Run: headless pygame with SDL's dummy video driver; simulated clock (each Clock.tick advances the game by its frame time, no real sleeping); random seed 0; keys injected as events and as key.get_pressed() state; mouse plan: one left click at the window centre at the start of phase 2, then a move to the lower-right quarter at the start of phase 3.
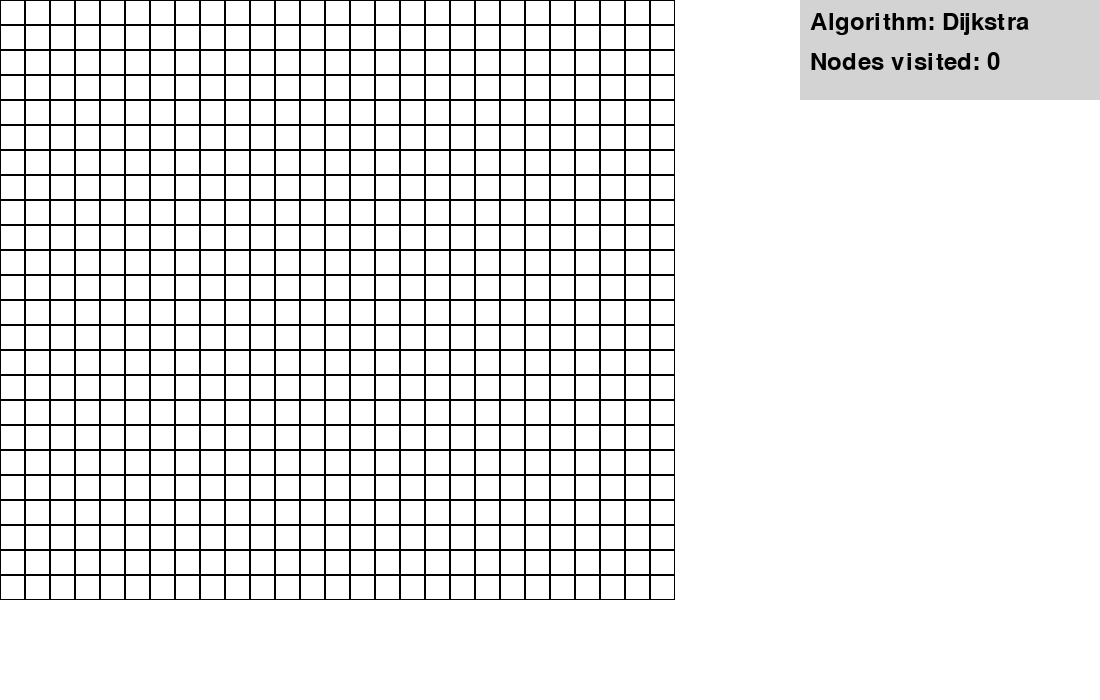
Frame 1 of 4 · flips 1–60 · no input
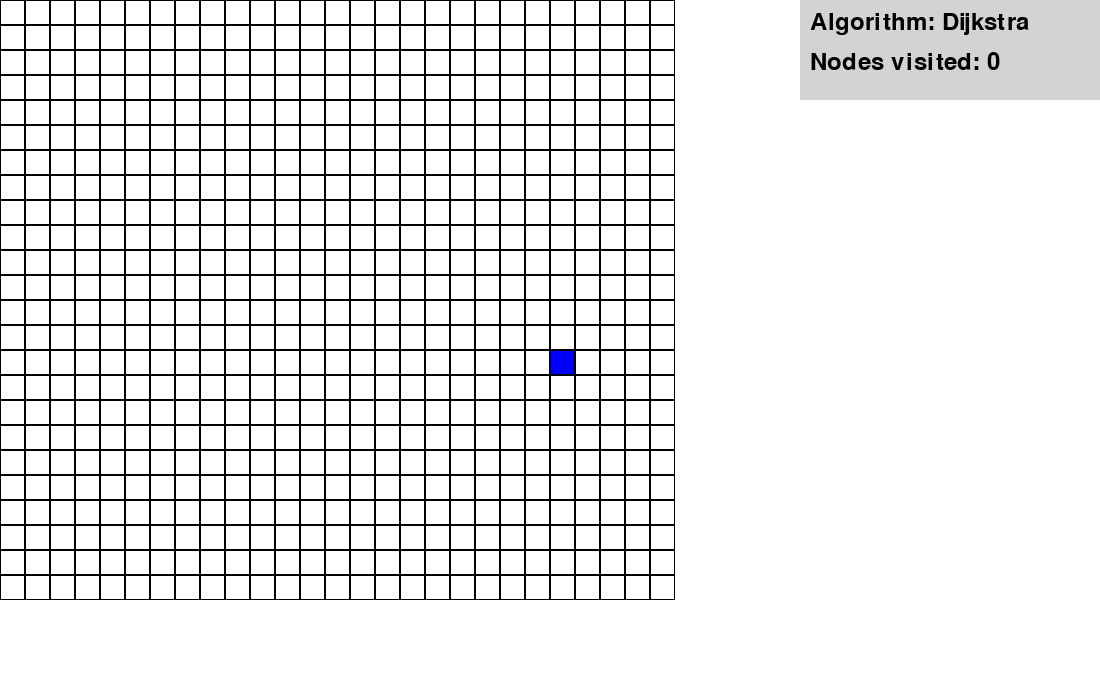
Frame 2 of 4 · flips 61–180 · clicked the window centre · tapped SPACE, RETURN · held RIGHT (→), D
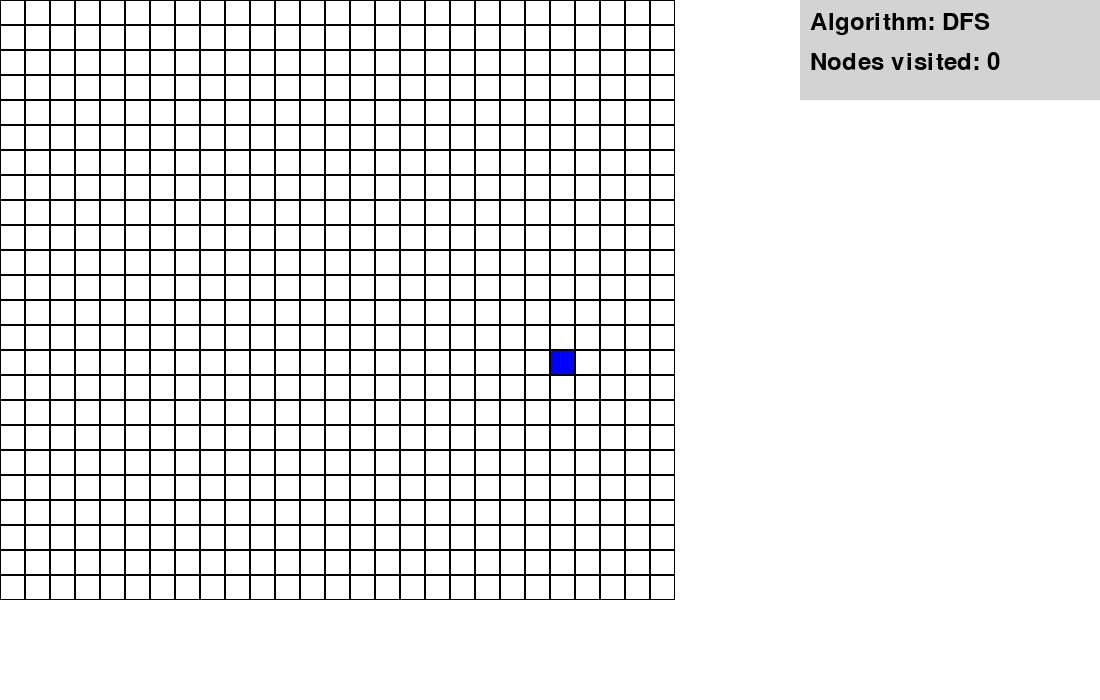
Frame 3 of 4 · flips 181–300 · moved the mouse to the lower-right quarter · held DOWN (↓), S
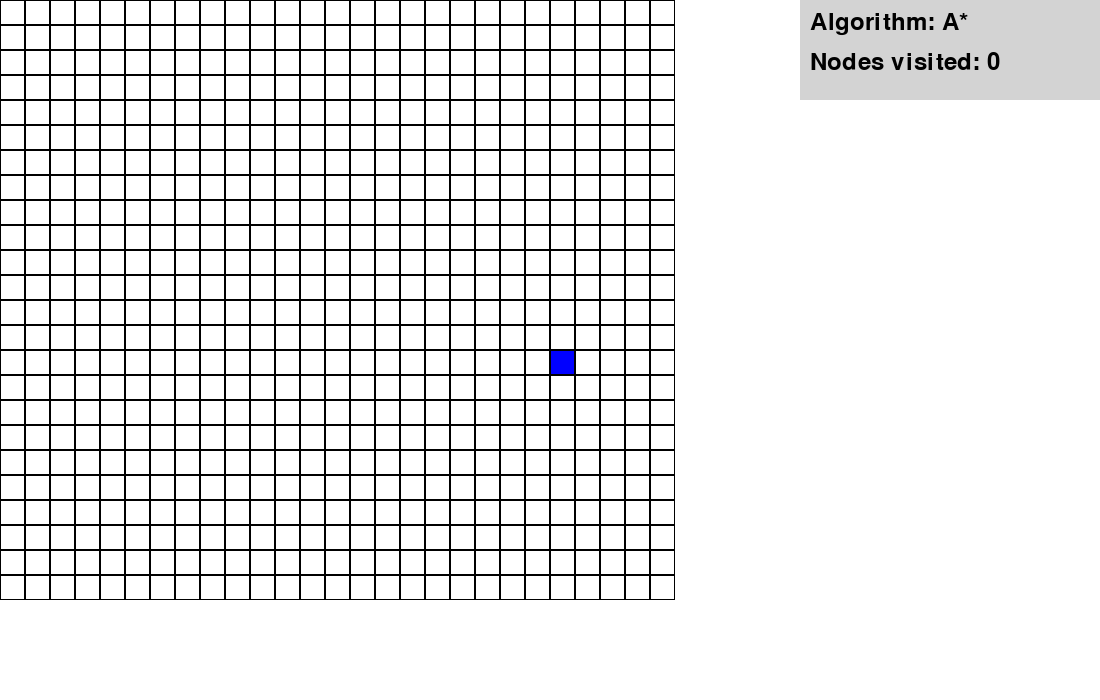
Frame 4 of 4 · flips 301–420 · held LEFT (←), A, UP (↑), W

The pygame program that drew these frames:

import pygame
import sys
import heapq
import math

# Initialize Pygame
pygame.init()

# Set up the grid
width, height = 800, 600
cell_size = 25
rows, cols = height // cell_size, (width // cell_size) - 5  # Reduced columns for more space

# Define the area for displaying text
text_area_width = 300
text_area_height = 100
text_area_x = width


# Initialize the display
screen = pygame.display.set_mode((width + text_area_width, height + text_area_height))
pygame.display.set_caption("Pathfinding Visualization")

# Initialize font
pygame.font.init()
font = pygame.font.Font(None, 36)

# Variables for text display
algorithm_text = font.render("Algorithm: Dijkstra", True, pygame.Color("black"))
nodes_visited_text = font.render("Nodes visited: 0", True, pygame.Color("black"))

# Initialize the grid with zeros, where 0 represents an empty cell
grid = [[0] * cols for _ in range(rows)]

# Variables to store the positions of start and end points
start_point = None
end_point = None

# Variables for Dijkstra's algorithm
dijkstra_visited = set()
dijkstra_distances = {(i, j): float('inf') for j in range(cols) for i in range(rows)}
dijkstra_previous = {(i, j): None for j in range(cols) for i in range(rows)}

# Variables for A* algorithm
astar_visited = set()
astar_distances = {(i, j): float('inf') for j in range(cols) for i in range(rows)}
astar_previous = {(i, j): None for j in range(cols) for i in range(rows)}

# Variables for DFS algorithm
dfs_visited = set()
dfs_previous = {(i, j): None for j in range(cols) for i in range(rows)}

# Variable to store the currently selected algorithm
current_algorithm = "Dijkstra"

def dijkstra():
    global start_point, end_point, dijkstra_visited, dijkstra_distances, dijkstra_previous

    heap = [(0, start_point)]
    dijkstra_distances[start_point] = 0

    while heap:
        current_distance, current_node = heapq.heappop(heap) # pop node with smallest distance from heap

        if current_node == end_point:
            break

        if current_node in dijkstra_visited:
            continue

        dijkstra_visited.add(current_node)

        for neighbor in get_neighbors(current_node):
            distance = current_distance + 1  # calculate distance, and Assuming each step has a distance of 1

            if distance < dijkstra_distances[neighbor]:
                dijkstra_distances[neighbor] = distance
                dijkstra_previous[neighbor] = current_node # updates distance and previous
                heapq.heappush(heap, (distance, neighbor)) 
                draw_grid()
                pygame.display.flip()

def astar():
    global start_point, end_point, astar_visited, astar_distances, astar_previous

    heap = [(0, start_point)]
    astar_distances[start_point] = 0

    while heap:
        current_distance, current_node = heapq.heappop(heap)

        if current_node == end_point:
            break

        if current_node in astar_visited:
            continue

        astar_visited.add(current_node)

        for neighbor in get_neighbors(current_node):
            distance = current_distance + 1  # Assuming each step has a distance of 1
            heuristic = math.sqrt((end_point[0] - neighbor[0]) ** 2 + (end_point[1] - neighbor[1]) ** 2)

            if distance < astar_distances[neighbor]:
                astar_distances[neighbor] = distance
                astar_previous[neighbor] = current_node
                heapq.heappush(heap, (distance + heuristic, neighbor)) # pushes next node into queue using distance + heuristic
                draw_grid()
                pygame.display.flip()

def dfs():
    global start_point, end_point, dfs_visited, dfs_previous

    stack = [(start_point, None)]
    while stack:
        current_node, previous_node = stack.pop() # pop current and previous node 
        if current_node in dfs_visited: 
            continue
        dfs_visited.add(current_node)
        dfs_previous[current_node] = previous_node
        if current_node == end_point:
            break
        for neighbor in get_neighbors(current_node):
            stack.append((neighbor, current_node)) # Push each neighbor onto the stack with the current node as its previous node
            draw_grid()
            pygame.display.flip()

def get_neighbors(node):
    i, j = node
    neighbors = []

    # Check the four cardinal directions R D L U
    directions = [(0, 1), (1, 0), (0, -1), (-1, 0)]
    for x, y in directions:
        new_i, new_j = i + x, j + y

        if 0 <= new_i < rows and 0 <= new_j < cols and grid[new_i][new_j] != -1:
            neighbors.append((new_i, new_j))

    return neighbors

# Function to draw the grid with colors
def draw_grid():
    screen.fill(pygame.Color("white"))  # Clear the screen

    for row in range(rows):
        for col in range(cols):
            if (row, col) == start_point:
                color = pygame.Color("blue")  # Start point
            elif (row, col) == end_point:
                color = pygame.Color("green")  # End point
            elif grid[row][col] == -1:
                color = pygame.Color("black")  # Wall
            elif current_algorithm == "Dijkstra":
                if (row, col) in dijkstra_visited and (row, col) != start_point and (row, col) != end_point:
                    color = pygame.Color("yellow")  # Visited node during Dijkstra's search
                elif (row, col) in get_shortest_path("Dijkstra"):
                    color = pygame.Color(255, 0, 0, 100)  # Shortest path with transparency for Dijkstra
                else:
                    color = pygame.Color("white")  # Empty cell
            elif current_algorithm == "A*":
                if (row, col) in astar_visited and (row, col) != start_point and (row, col) != end_point:
                    color = pygame.Color("yellow")  # Visited node during A* search
                elif (row, col) in get_shortest_path("A*"):
                    color = pygame.Color(255, 0, 0, 100)  # Shortest path with transparency for A*
                else:
                    color = pygame.Color("white")  # Empty cell
            elif current_algorithm == "DFS":
                if (row, col) in dfs_visited and (row, col) != start_point and (row, col) != end_point:
                    color = pygame.Color("yellow")  # Visited node during DFS search
                elif (row, col) in get_shortest_path("DFS"):
                    color = pygame.Color(255, 0, 0, 100)  # Shortest path with transparency for DFS
                else:
                    color = pygame.Color("white")  # Empty cell

            pygame.draw.rect(
                screen, color, (col * cell_size, row * cell_size, cell_size, cell_size)
            )
            pygame.draw.rect(
                screen, pygame.Color("black"), (col * cell_size, row * cell_size, cell_size, cell_size), 1
            )

    # Draw the text area background
    pygame.draw.rect(screen, pygame.Color("lightgray"), (width, 0, text_area_width, text_area_height))

    # Draw the text
    screen.blit(algorithm_text, (width + 10, 10))
    if current_algorithm == "DFS":
        nodes_visited_text = font.render(f"Nodes visited: {len(dfs_visited)}", True, pygame.Color("black"))
    else:
        nodes_visited_text = font.render(f"Nodes visited: {len(dijkstra_visited if current_algorithm == 'Dijkstra' else astar_visited)}", True, pygame.Color("black"))
    screen.blit(nodes_visited_text, (width + 10, 50))

def draw_shortest_path(algorithm):
    global end_point, dijkstra_previous, astar_previous, dfs_previous
    current_node = end_point
    if algorithm == "Dijkstra":
        previous = dijkstra_previous
    elif algorithm == "A*":
        previous = astar_previous
    else:
        previous = dfs_previous

    while current_node is not None:
        i, j = current_node
        pygame.draw.rect(
            screen, pygame.Color(255, 0, 0, 100), (j * cell_size, i * cell_size, cell_size, cell_size)
        )
        current_node = previous[current_node]

    # Draw the start and end points on top
    i, j = start_point
    pygame.draw.rect(
        screen, pygame.Color("blue"), (j * cell_size, i * cell_size, cell_size, cell_size)
    )

    i, j = end_point
    pygame.draw.rect(
        screen, pygame.Color("green"), (j * cell_size, i * cell_size, cell_size, cell_size)
    )

def get_shortest_path(algorithm):
    global end_point, dijkstra_previous, astar_previous, dfs_previous
    path = []
    current_node = end_point
    if algorithm == "Dijkstra":
        previous = dijkstra_previous
    elif algorithm == "A*":
        previous = astar_previous
    else:
        previous = dfs_previous

    while current_node is not None:
        path.append(current_node)
        current_node = previous[current_node]
    return path

# Function to reset the grid
def reset_grid():
    global grid, start_point, end_point, dijkstra_visited, dijkstra_distances, dijkstra_previous, astar_visited, astar_distances, astar_previous, dfs_visited, dfs_previous
    grid = [[0] * cols for _ in range(rows)]
    start_point = None
    end_point = None
    dijkstra_visited = set()
    dijkstra_distances = {(i, j): float('inf') for j in range(cols) for i in range(rows)}
    dijkstra_previous = {(i, j): None for j in range(cols) for i in range(rows)}
    astar_visited = set()
    astar_distances = {(i, j): float('inf') for j in range(cols) for i in range(rows)}
    astar_previous = {(i, j): None for j in range(cols) for i in range(rows)}
    dfs_visited = set()
    dfs_previous = {(i, j): None for j in range(cols) for i in range(rows)}

# Main loop
running = True
path_found = False

while running:
    for event in pygame.event.get():
        if event.type == pygame.QUIT:
            running = False
        elif event.type == pygame.MOUSEBUTTONDOWN:
            mouse_pos = pygame.mouse.get_pos()
            row = mouse_pos[1] // cell_size
            col = mouse_pos[0] // cell_size

            # Toggle between start point, end point, and wall on mouse click
            if grid[row][col] == 0 and start_point is None:
                grid[row][col] = 1  # Set as start point
                start_point = (row, col)
            elif grid[row][col] == 0 and end_point is None:
                grid[row][col] = 2  # Set as end point
                end_point = (row, col)
            elif grid[row][col] == -1:
                grid[row][col] = 0  # Remove wall
            elif grid[row][col] == 0 and start_point is not None and end_point is not None:
                grid[row][col] = -1  # Set as wall
        elif event.type == pygame.KEYDOWN:
            if event.key == pygame.K_d:
                current_algorithm = "Dijkstra"
                algorithm_text = font.render("Algorithm: Dijkstra", True, pygame.Color("black"))
            elif event.key == pygame.K_a:
                current_algorithm = "A*"
                algorithm_text = font.render("Algorithm: A*", True, pygame.Color("black"))
            elif event.key == pygame.K_s:
                current_algorithm = "DFS"
                algorithm_text = font.render("Algorithm: DFS", True, pygame.Color("black"))
            elif event.key == pygame.K_f and start_point is not None and end_point is not None:
                if current_algorithm == "Dijkstra":
                    dijkstra()
                elif current_algorithm == "A*":
                    astar()
                elif current_algorithm == "DFS":
                    dfs()
                path_found = True
            elif event.key == pygame.K_g:
                reset_grid()  # Reset the grid when "G" is pressed
                path_found = False

    draw_grid()

    if path_found:
        draw_shortest_path(current_algorithm)

    pygame.display.flip()

# Quit Pygame
pygame.quit()
sys.exit()
